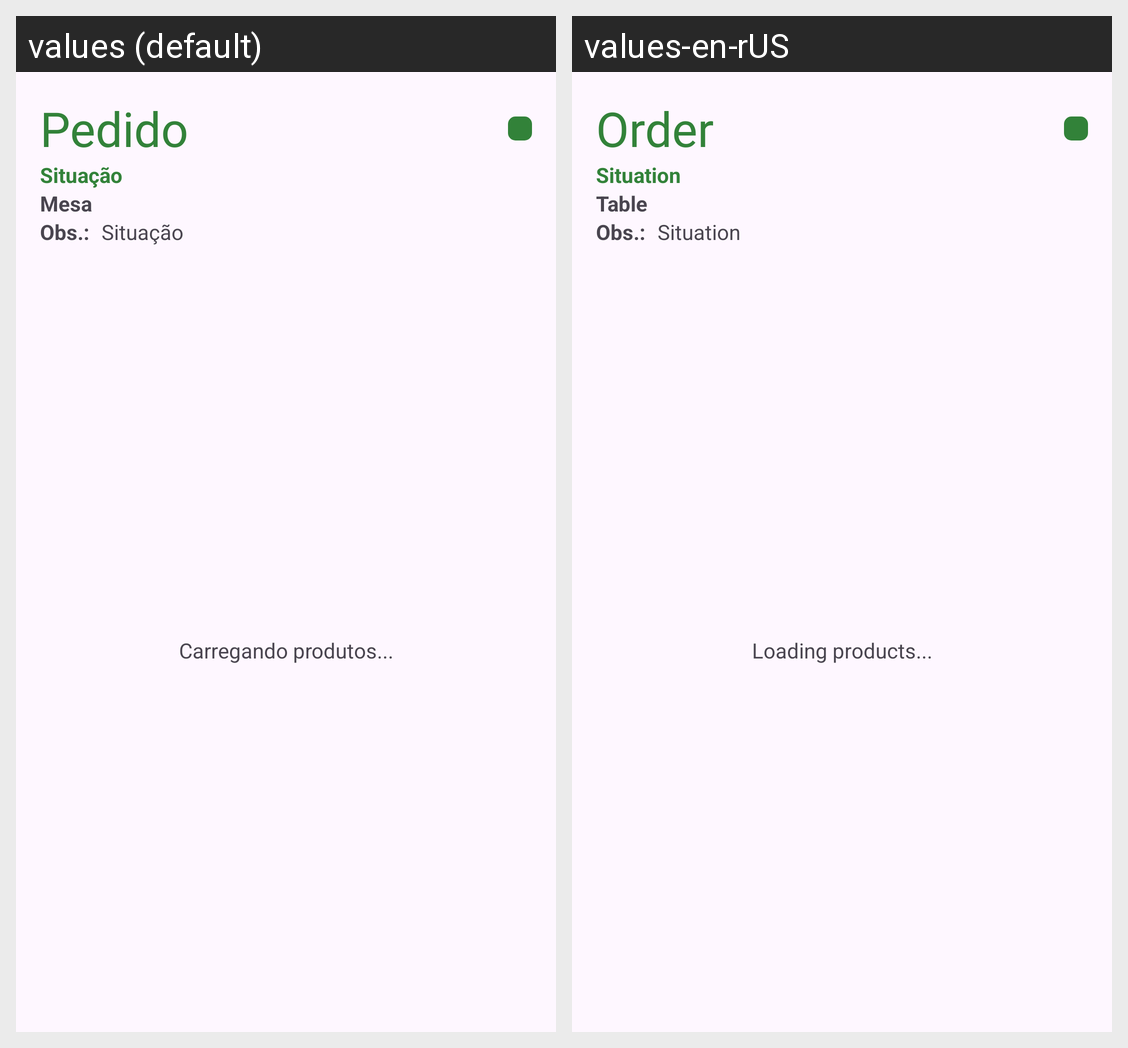

The Android screen above is rendered under two locales of the same app. Produce the string resources it draws, with the default and per-locale values.
Android screen res/layout/fragment_details_order.xml rendered under 2 locales, left to right: values (default), values-en-rUS. Device: Nexus 5 (rendered at 1080×1920; each locale shown at half size, 540×960, under a caption strip naming it); theme Theme.CoffeeWare.
Strings drawn on this screen, with the default value and each locale's value (text and hints the layout hard-codes, and strings that could not be matched under every locale, appear in the picture but are not listed):

order
  values: Pedido
  values-en-rUS: Order

product_status
  values: Situação
  values-en-rUS: Situation

table_order
  values: Mesa
  values-en-rUS: Table

obs_order
  values: Obs.:
  values-en-rUS: Obs.:

status_product
  values: Carregando produtos...
  values-en-rUS: Loading products...
